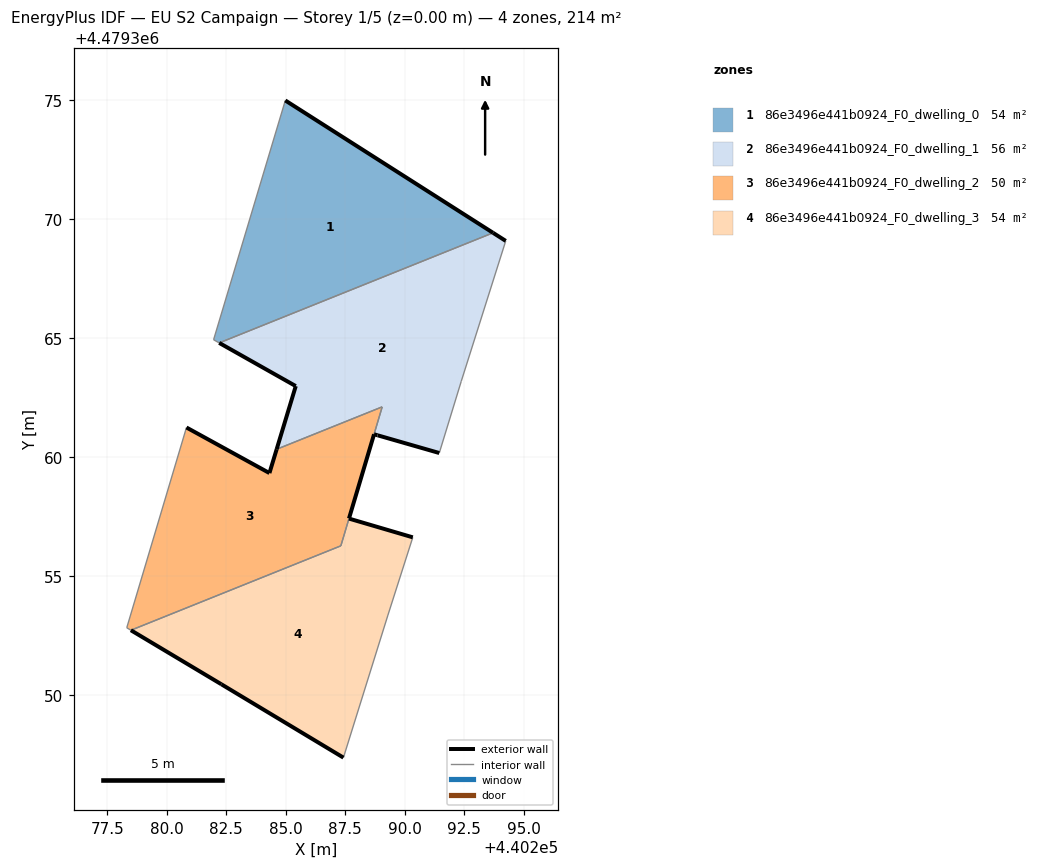
=== STOREY PLAN SPEC (per zone: floor XY polygon, exterior-wall plan segments, windows/doors) ===
zone 1: 86e3496e441b0924_F0_dwelling_0  (53.6 m²)
  floor: (440293.71, 4479369.42) (440284.98, 4479374.99) (440281.97, 4479364.93) (440282.21, 4479364.80)
  exterior wall: (440284.98, 4479374.99) – (440293.71, 4479369.42)  [10.4 m]
  interior walls: 3
zone 2: 86e3496e441b0924_F0_dwelling_1  (56.1 m²)
  floor: (440291.45, 4479360.17) (440292.38, 4479363.18) (440294.25, 4479369.08) (440293.71, 4479369.42) (440282.21, 4479364.80) (440285.42, 4479362.98) (440284.62, 4479360.33) (440289.06, 4479362.11) (440288.71, 4479360.96)
  exterior wall: (440284.62, 4479360.33) – (440285.42, 4479362.98)  [2.8 m]
  exterior wall: (440285.42, 4479362.98) – (440282.21, 4479364.80)  [3.7 m]
  exterior wall: (440293.71, 4479369.42) – (440294.25, 4479369.08)  [0.6 m]
  exterior wall: (440291.45, 4479360.17) – (440288.86, 4479360.91)  [2.7 m]
  exterior wall: (440288.86, 4479360.92) – (440288.71, 4479360.96)  [0.2 m]
  interior walls: 5
zone 3: 86e3496e441b0924_F0_dwelling_2  (50.1 m²)
  floor: (440287.32, 4479356.27) (440289.05, 4479362.11) (440284.62, 4479360.33) (440284.32, 4479359.33) (440280.83, 4479361.24) (440278.32, 4479352.83) (440278.49, 4479352.72)
  exterior wall: (440280.83, 4479361.24) – (440284.32, 4479359.33)  [4.0 m]
  exterior wall: (440284.32, 4479359.33) – (440284.62, 4479360.33)  [1.0 m]
  exterior wall: (440288.71, 4479360.96) – (440287.66, 4479357.42)  [3.7 m]
  interior walls: 6
zone 4: 86e3496e441b0924_F0_dwelling_3  (54.5 m²)
  floor: (440287.43, 4479347.37) (440289.30, 4479353.36) (440290.34, 4479356.63) (440287.66, 4479357.41) (440287.32, 4479356.27) (440278.49, 4479352.72) (440282.30, 4479350.45)
  exterior wall: (440282.30, 4479350.45) – (440278.49, 4479352.72)  [4.4 m]
  exterior wall: (440287.66, 4479357.41) – (440290.34, 4479356.63)  [2.8 m]
  exterior wall: (440287.43, 4479347.37) – (440282.30, 4479350.45)  [6.0 m]
  interior walls: 4

=== DERIVED (storey summary) ===
Building: EU S2 Campaign
Storey: 1 of 5  (floor level z = 0.00 m)
Storey gross floor area: 214.3 m²
Zones on this storey: 4
  - 86e3496e441b0924_F0_dwelling_0: floor 53.6 m²; exterior wall 10.4 m (31.1 m²); WWR 0.0%
  - 86e3496e441b0924_F0_dwelling_1: floor 56.1 m²; exterior wall 9.9 m (29.8 m²); WWR 0.0%
  - 86e3496e441b0924_F0_dwelling_2: floor 50.1 m²; exterior wall 8.7 m (26.1 m²); WWR 0.0%
  - 86e3496e441b0924_F0_dwelling_3: floor 54.5 m²; exterior wall 13.2 m (39.6 m²); WWR 0.0%
Zone adjacency (shared interzone walls):
  - 86e3496e441b0924_F0_dwelling_0 ↔ 86e3496e441b0924_F0_dwelling_1
  - 86e3496e441b0924_F0_dwelling_1 ↔ 86e3496e441b0924_F0_dwelling_2
  - 86e3496e441b0924_F0_dwelling_2 ↔ 86e3496e441b0924_F0_dwelling_3